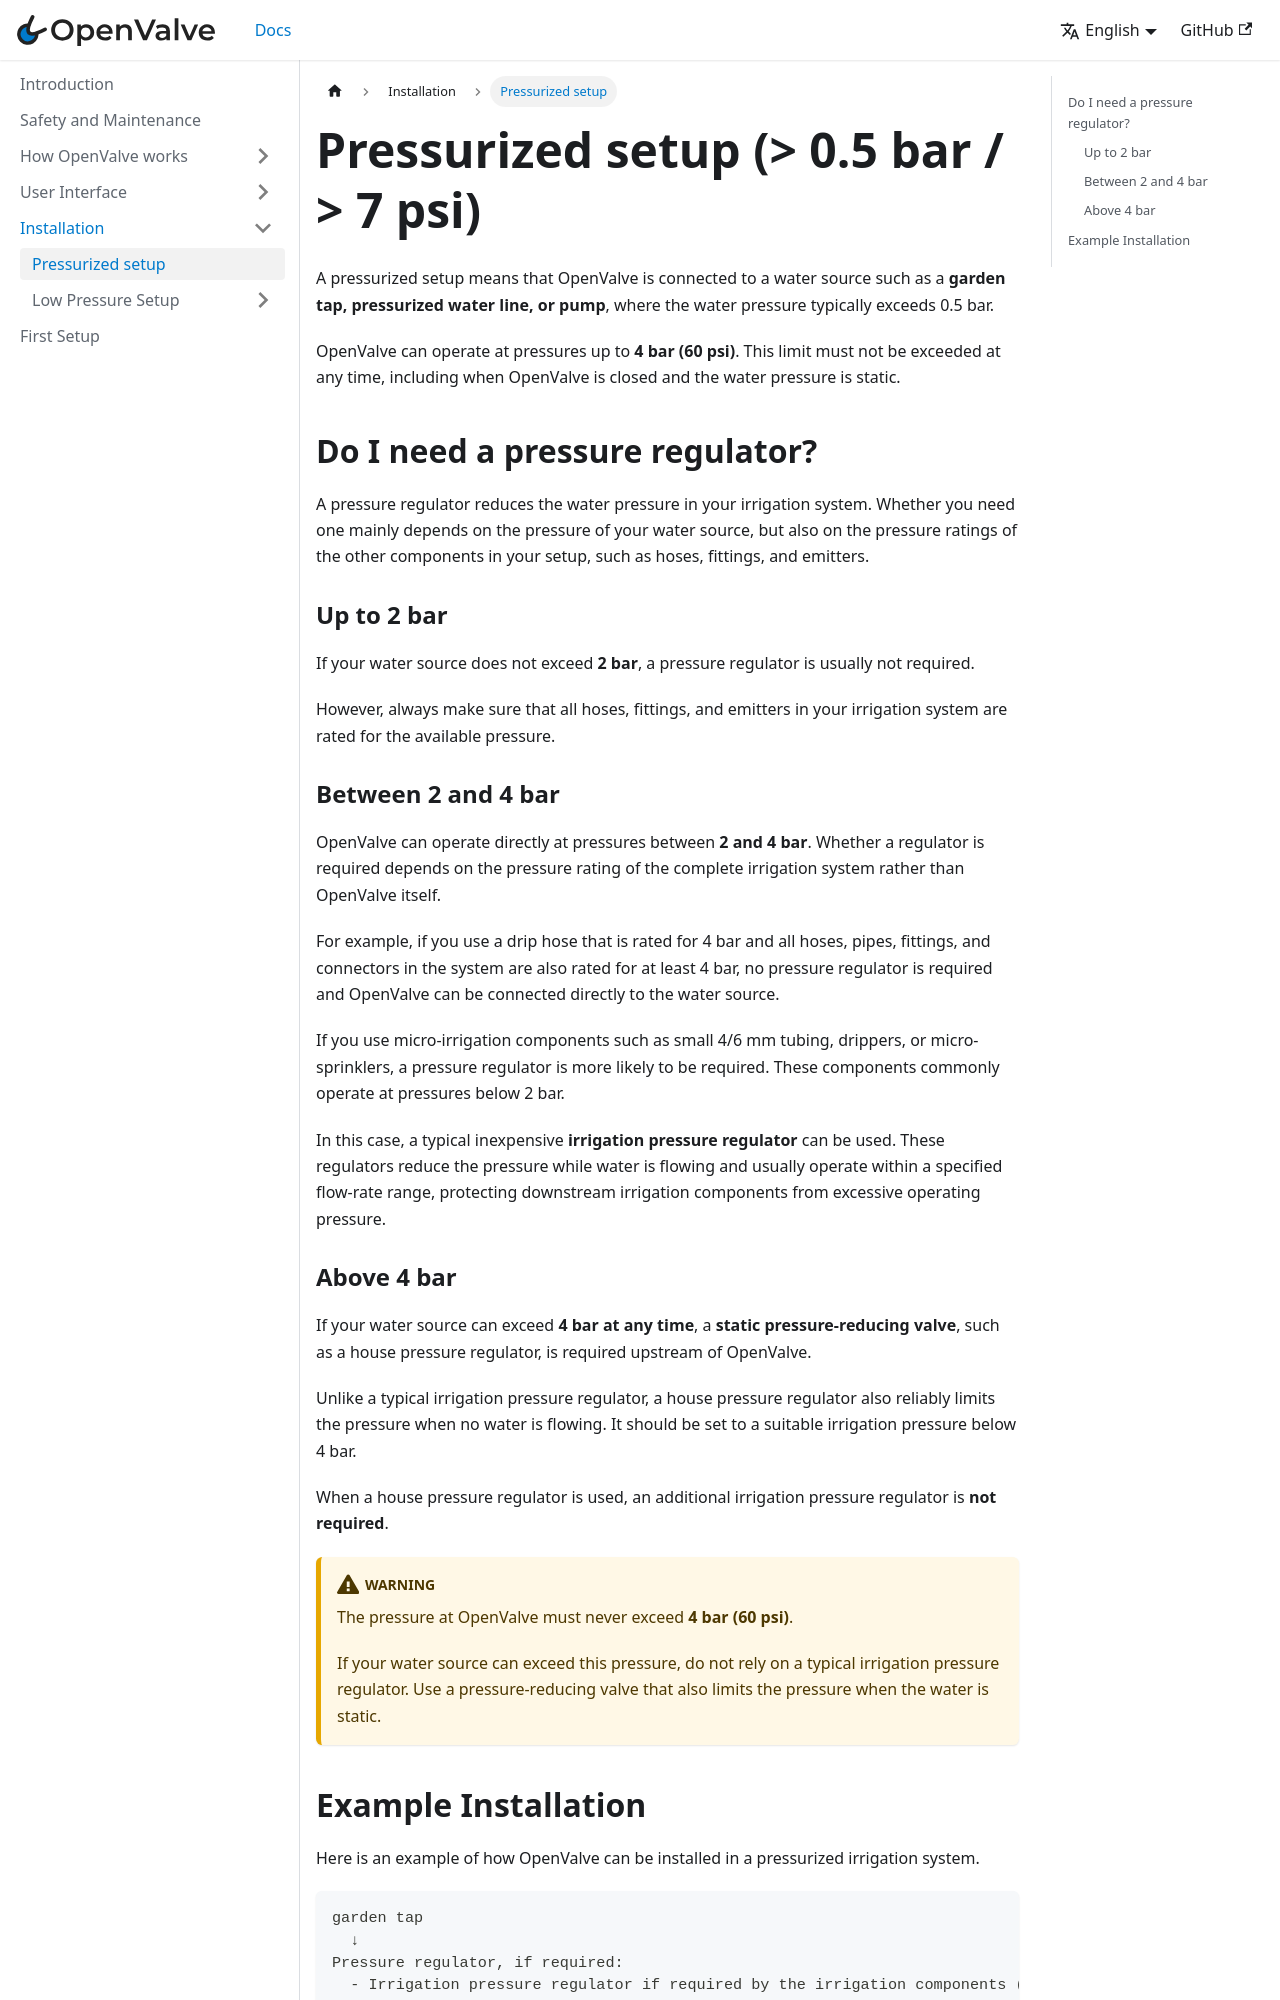

repository: fabiansteiner/OpenValve-Doc · page: installation/pressurized-setup/index.html · generator: docusaurus

---
title: Pressurized setup
sidebar_position: 1
---

# Pressurized setup (> 0.5 bar / > 7 psi)

A pressurized setup means that OpenValve is connected to a water source such as a **garden tap, pressurized water line, or pump**, where the water pressure typically exceeds 0.5 bar.

OpenValve can operate at pressures up to **4 bar (60 psi)**. This limit must not be exceeded at any time, including when OpenValve is closed and the water pressure is static.

## Do I need a pressure regulator?

A pressure regulator reduces the water pressure in your irrigation system. Whether you need one mainly depends on the pressure of your water source, but also on the pressure ratings of the other components in your setup, such as hoses, fittings, and emitters.

### Up to 2 bar

If your water source does not exceed **2 bar**, a pressure regulator is usually not required.

However, always make sure that all hoses, fittings, and emitters in your irrigation system are rated for the available pressure.

### Between 2 and 4 bar

OpenValve can operate directly at pressures between **2 and 4 bar**. Whether a regulator is required depends on the pressure rating of the complete irrigation system rather than OpenValve itself.

For example, if you use a drip hose that is rated for 4 bar and all hoses, pipes, fittings, and connectors in the system are also rated for at least 4 bar, no pressure regulator is required and OpenValve can be connected directly to the water source.

If you use micro-irrigation components such as small 4/6 mm tubing, drippers, or micro-sprinklers, a pressure regulator is more likely to be required. These components commonly operate at pressures below 2 bar.

In this case, a typical inexpensive **irrigation pressure regulator** can be used. These regulators reduce the pressure while water is flowing and usually operate within a specified flow-rate range, protecting downstream irrigation components from excessive operating pressure.
